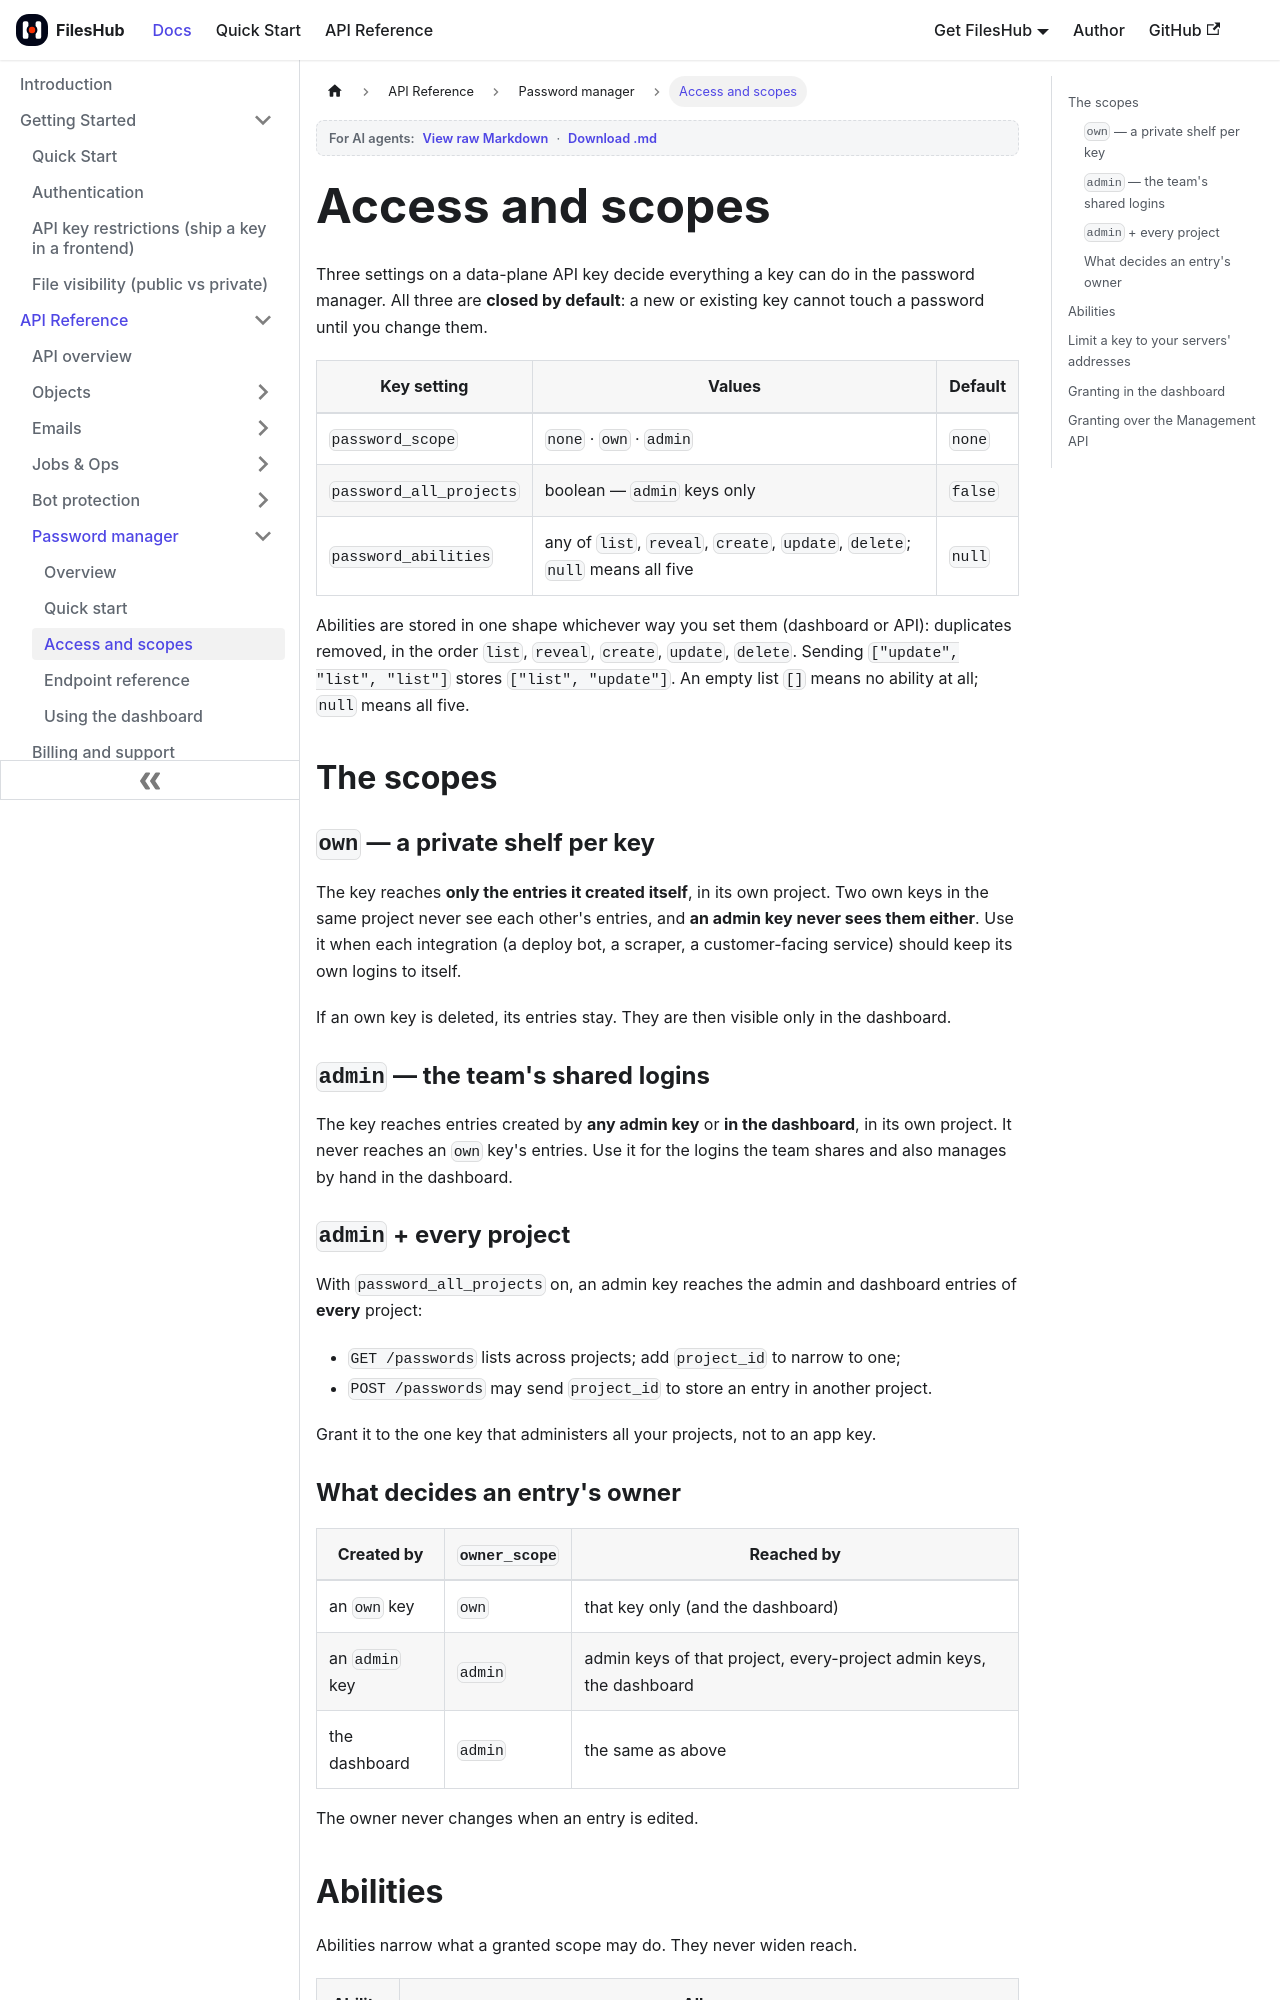

repository: aoneahsan/files-hub-docs · page: api/passwords/access-and-scopes.html · generator: docusaurus

---
sidebar_position: 4
title: Password manager — access and scopes
sidebar_label: Access and scopes
description: How FilesHub decides which passwords an API key can reach — own and admin password scopes, every-project reach, the five abilities — and how to grant them in the dashboard or over the Management API with can_manage_passwords.
keywords: [fileshub password scope, own scope admin scope, api key abilities, can_manage_passwords, password_scope, password_all_projects, password_abilities]
last_update:
  date: 2026-11-17
  author: FilesHub team
---

# Access and scopes

Three settings on a data-plane API key decide everything a key can do in the password manager. All three
are **closed by default**: a new or existing key cannot touch a password until you change them.

| Key setting | Values | Default |
|---|---|---|
| `password_scope` | `none` · `own` · `admin` | `none` |
| `password_all_projects` | boolean — `admin` keys only | `false` |
| `password_abilities` | any of `list`, `reveal`, `create`, `update`, `delete`; `null` means all five | `null` |

Abilities are stored in one shape whichever way you set them (dashboard or API): duplicates removed, in the order
`list`, `reveal`, `create`, `update`, `delete`. Sending `["update", "list", "list"]` stores `["list", "update"]`. An empty
list `[]` means no ability at all; `null` means all five.

## The scopes

### `own` — a private shelf per key

The key reaches **only the entries it created itself**, in its own project. Two own keys in the same project
never see each other's entries, and **an admin key never sees them either**. Use it when each integration (a
deploy bot, a scraper, a customer-facing service) should keep its own logins to itself.

If an own key is deleted, its entries stay. They are then visible only in the dashboard.

### `admin` — the team's shared logins

The key reaches entries created by **any admin key** or **in the dashboard**, in its own project. It never
reaches an `own` key's entries. Use it for the logins the team shares and also manages by hand in the
dashboard.

### `admin` + every project

With `password_all_projects` on, an admin key reaches the admin and dashboard entries of **every** project:

- `GET /passwords` lists across projects; add `project_id` to narrow to one;
- `POST /passwords` may send `project_id` to store an entry in another project.

Grant it to the one key that administers all your projects, not to an app key.
